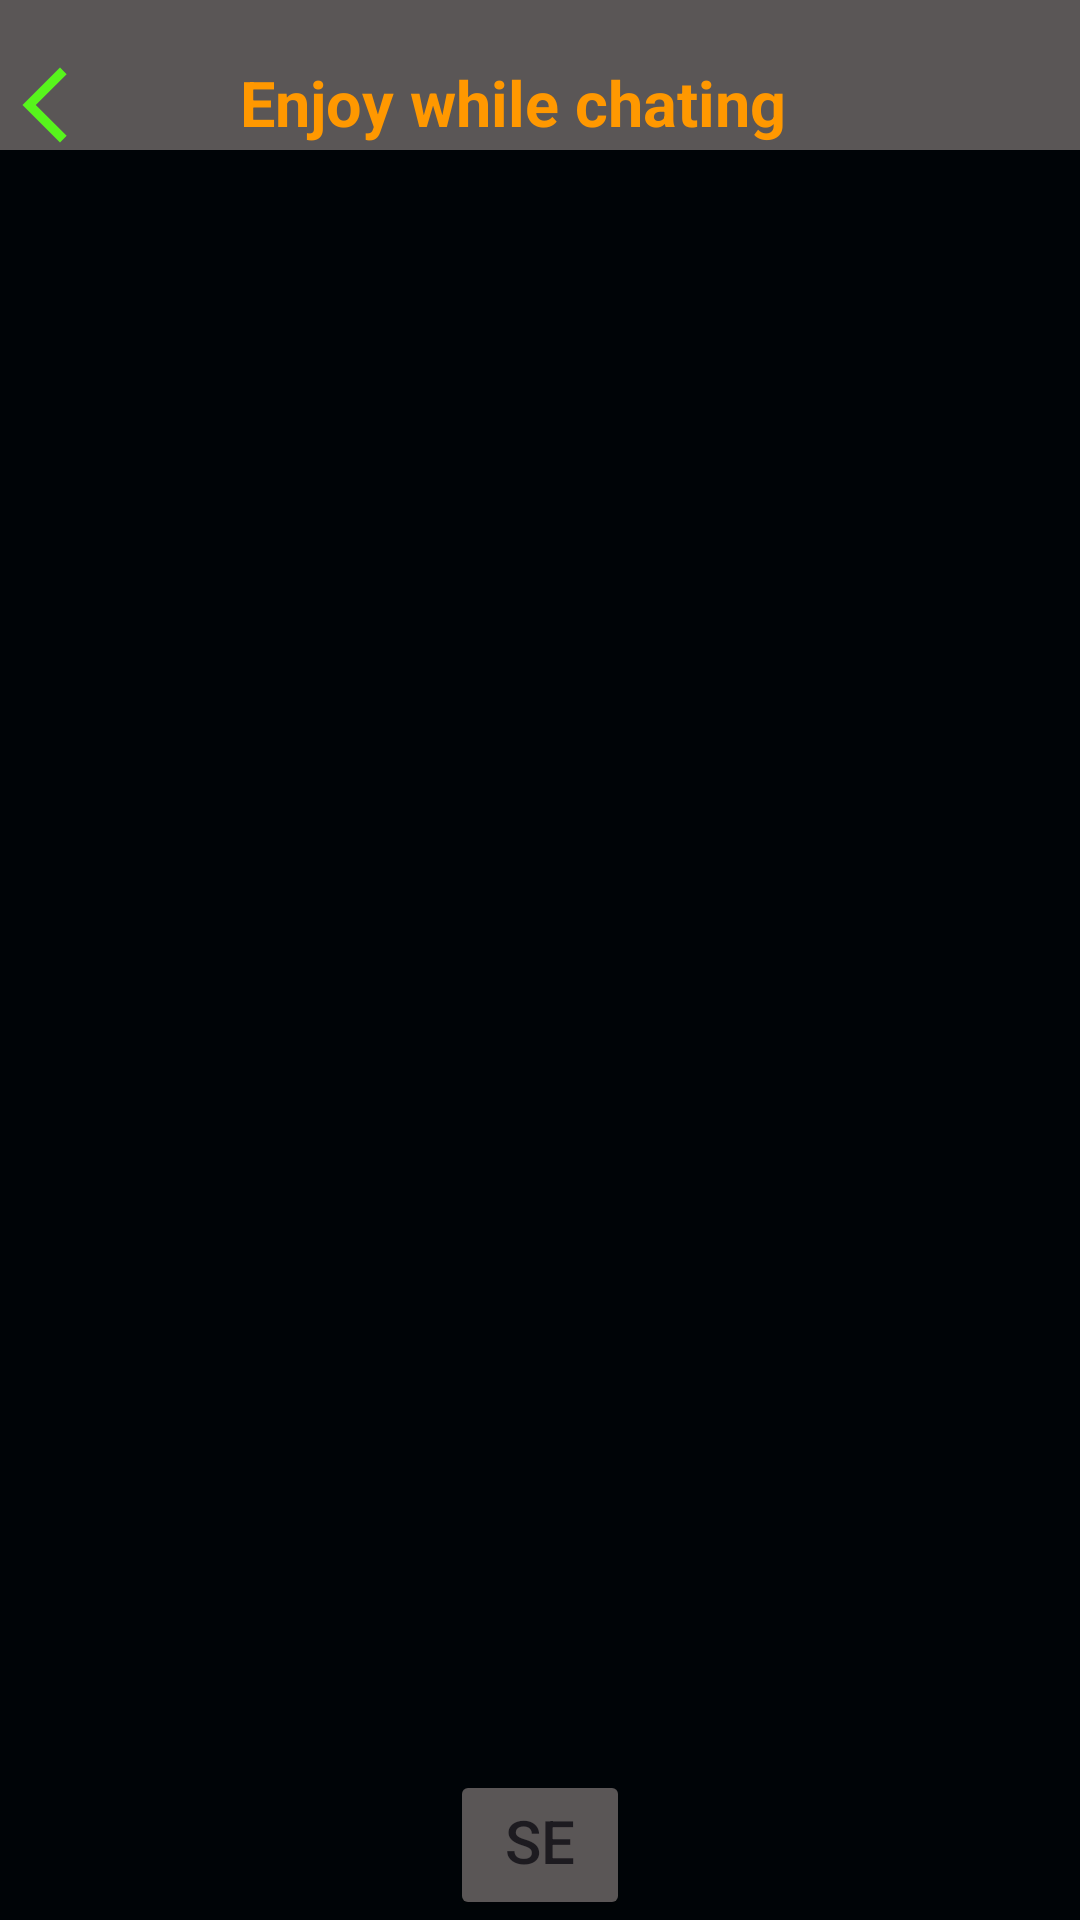

Reconstruct the res/layout file that produces this screen, plus the resources it refers to.
<!-- AndroidManifest.xml: application theme Theme.My_app_4_2 -->
<!-- res/layout/fragment_chat.xml -->
<?xml version="1.0" encoding="utf-8"?>
<LinearLayout xmlns:android="http://schemas.android.com/apk/res/android"
    xmlns:tools="http://schemas.android.com/tools"
    android:layout_width="match_parent"
    android:layout_height="match_parent"
    android:orientation="vertical"
    xmlns:app="http://schemas.android.com/apk/res-auto"
    android:background="@color/black"
    tools:context=".ui.fragments.chat.ChatFragment">

    <LinearLayout
        android:id="@+id/direction"
        android:layout_width="match_parent"
        android:layout_height="wrap_content"
        android:background="@color/dark_grey"
        android:orientation="horizontal">
        <ImageButton
            android:id="@+id/back_img"
            android:layout_width="wrap_content"
            android:layout_height="wrap_content"
            android:background="@color/dark_grey"
            android:layout_marginTop="20dp"
            android:src="@drawable/back" />
        <TextView
            android:id="@+id/tv_direction"
            android:layout_width="wrap_content"
            android:layout_height="wrap_content"
            android:textSize="21sp"
            android:textStyle="bold"
            android:text="Enjoy while chating"
            android:layout_marginHorizontal="50dp"
            android:layout_marginTop="20dp"
            android:textColor="@color/orange"/>

    </LinearLayout>

    <androidx.recyclerview.widget.RecyclerView
        android:id="@+id/rv_chat"
        android:layout_width="match_parent"
        android:layout_height="500dp"
        android:layout_marginTop="20dp" />


        <Button
            android:id="@+id/send_btn"
            android:layout_width="wrap_content"
            android:layout_height="wrap_content"
            android:layout_marginHorizontal="150dp"
            android:gravity="center"
            android:layout_marginTop="20dp"
            android:backgroundTint="@color/dark_grey"
            android:text = "send ->"
            android:textSize="20sp"/>

        <EditText
            android:layout_width="match_parent"
            android:layout_height="wrap_content"
            android:hint="start to type:"
            android:textColorHint="@color/orange"
            android:layout_marginHorizontal="20dp"
            android:layout_marginTop="20dp"
            android:id="@+id/edit_chat"/>


    </LinearLayout>
<!-- resources referenced by this layout -->
<resources>
  <color name="black">#000407</color>
  <color name="dark_grey">#5A5656</color>
  <color name="orange">#FFFF9800</color>
  <!-- drawable back (drawable) -->
  <vector xmlns:android="http://schemas.android.com/apk/res/android" android:height="30dp" android:tint="#57F51C" android:viewportHeight="24" android:viewportWidth="24" android:width="30dp">
        
      <path android:fillColor="@android:color/white" android:pathData="M17.77,3.77l-1.77,-1.77l-10,10l10,10l1.77,-1.77l-8.23,-8.23z"/>
      
  </vector>
  <style name="Theme.My_app_4_2" parent="Base.Theme.My_app_4_2" />
  <style name="Base.Theme.My_app_4_2" parent="Theme.Material3.DayNight.NoActionBar">
          
          
      </style>
</resources>
